2-way image classification set "real" from GitHub (Ashmit-S/ML_Projects); label vocabulary: helmet, no helmet.

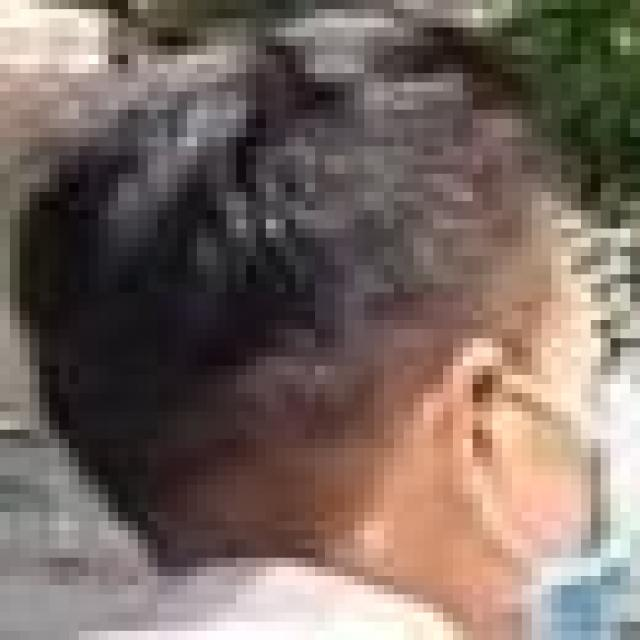
Label: no helmet

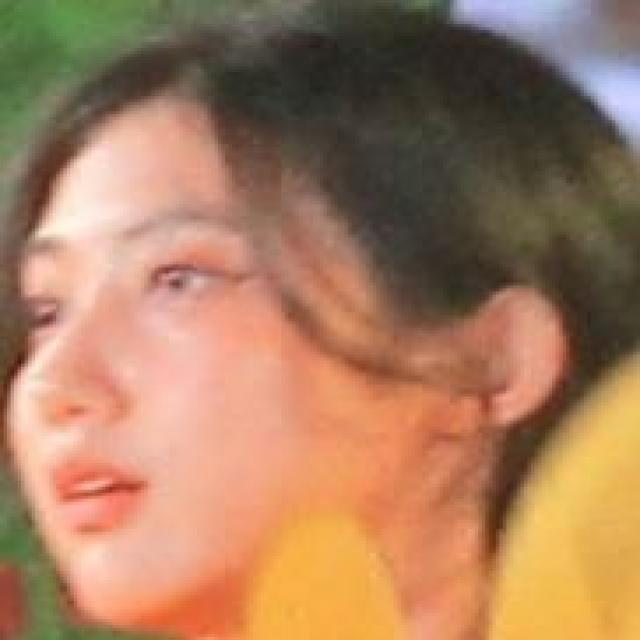
Label: no helmet

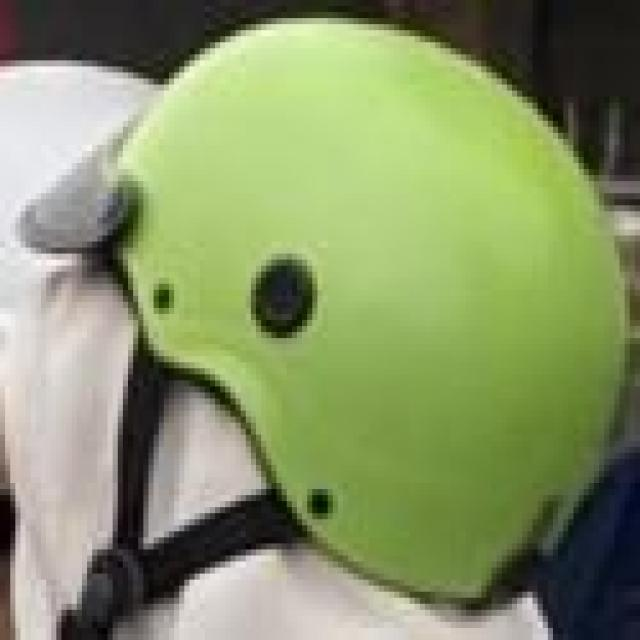
Label: helmet

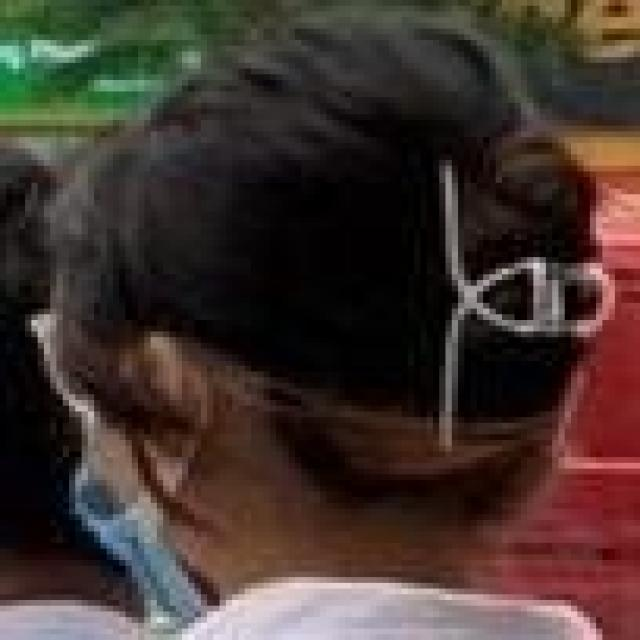
Label: no helmet

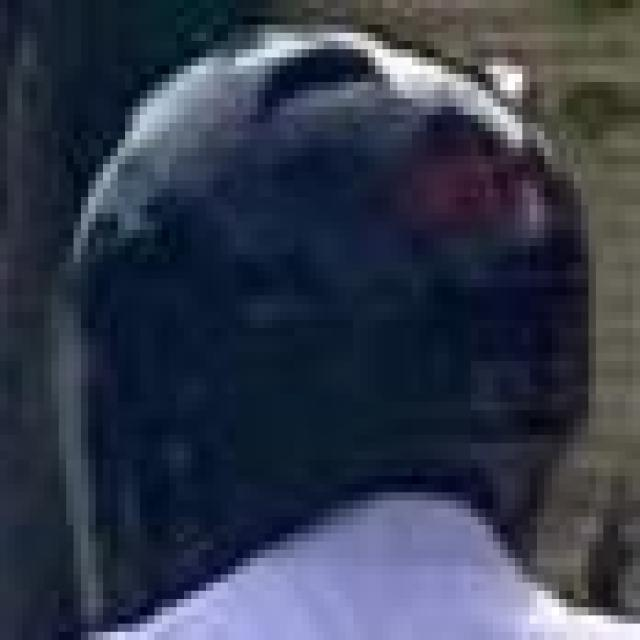
Label: helmet

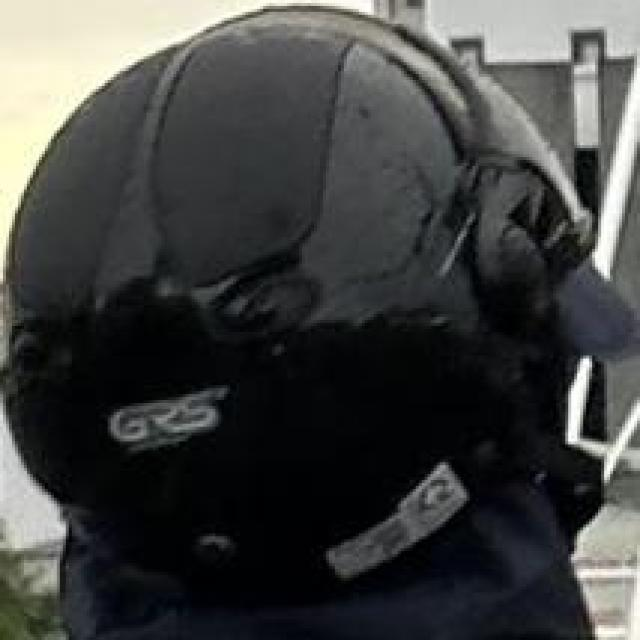
Label: helmet
